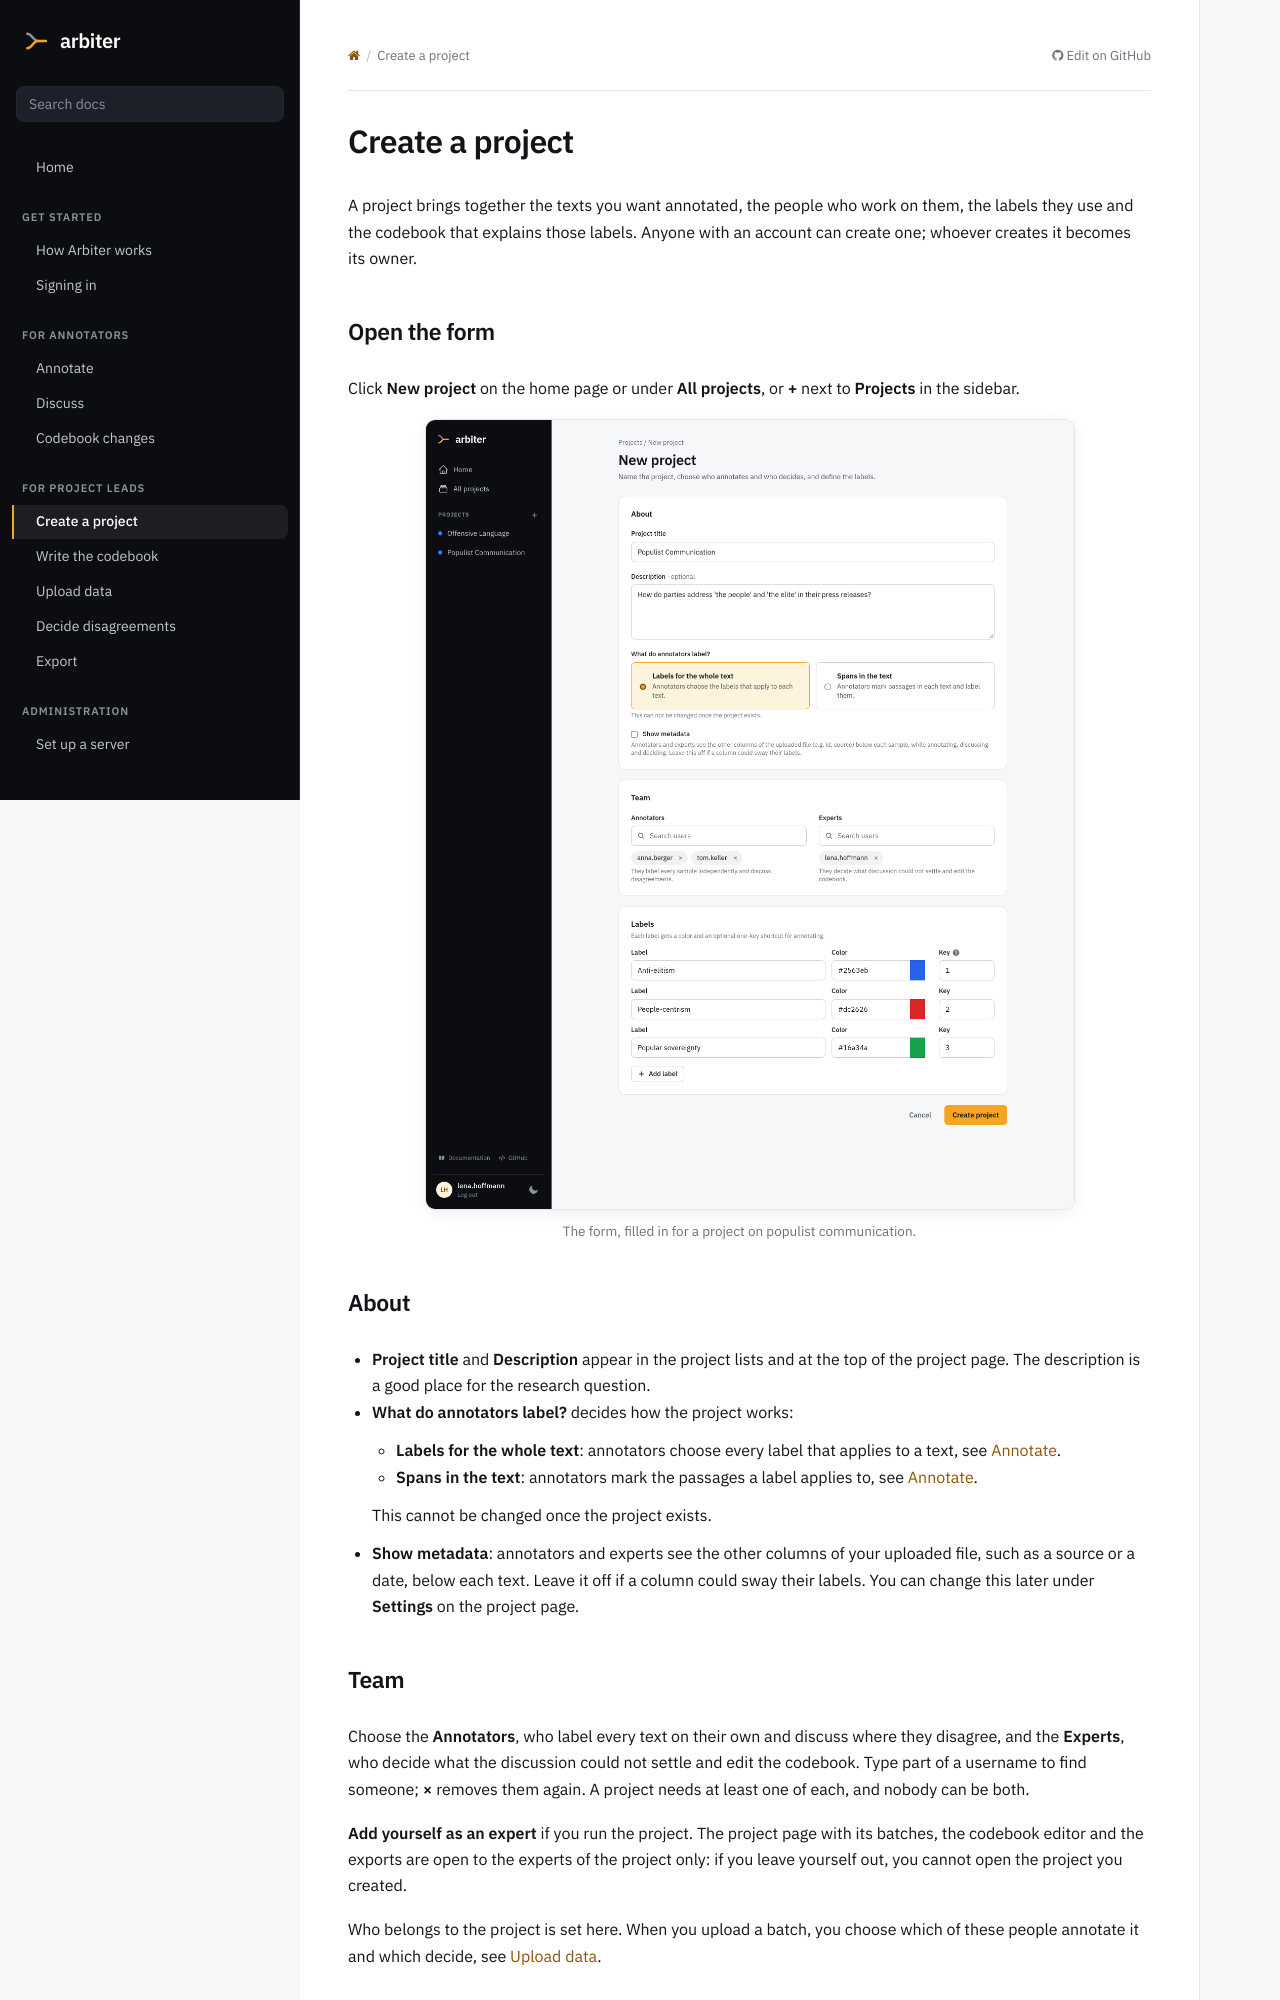

repository: luerhard/arbiter · page: project-leads/create-project.html · generator: sphinx

# Create a project

A project brings together the texts you want annotated, the people who work on them, the labels they use and the codebook that explains those labels. Anyone with an account can create one; whoever creates it becomes its owner.

## Open the form

Click **New project** on the home page or under **All projects**, or **+** next to **Projects** in the sidebar.

:::{figure} ../screenshots/create_project.png
:width: 650px
:align: center
:alt: The form for a new project, filled in: title, description, the kind of annotation, the team and three labels

The form, filled in for a project on populist communication.
:::

## About

- **Project title** and **Description** appear in the project lists and at the top of the project page. The description is a good place for the research question.
- **What do annotators label?** decides how the project works:
  - **Labels for the whole text**: annotators choose every label that applies to a text, see [Annotate](../annotators/annotate.md#labels-for-the-whole-text).
  - **Spans in the text**: annotators mark the passages a label applies to, see [Annotate](../annotators/annotate.md#spans-in-the-text).

  This cannot be changed once the project exists.

- **Show metadata**: annotators and experts see the other columns of your uploaded file, such as a source or a date, below each text. Leave it off if a column could sway their labels. You can change this later under **Settings** on the project page.

## Team

Choose the **Annotators**, who label every text on their own and discuss where they disagree, and the **Experts**, who decide what the discussion could not settle and edit the codebook. Type part of a username to find someone; **×** removes them again. A project needs at least one of each, and nobody can be both.

**Add yourself as an expert** if you run the project. The project page with its batches, the codebook editor and the exports are open to the experts of the project only: if you leave yourself out, you cannot open the project you created.

Who belongs to the project is set here. When you upload a batch, you choose which of these people annotate it and which decide, see [Upload data](upload-data.md).
